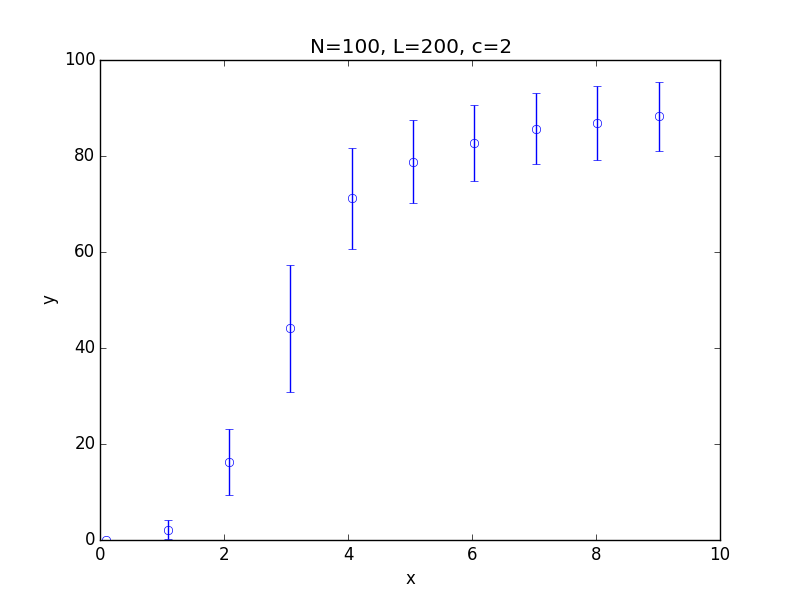

Values plotted in this chart, from the file beside it:
x; 0.100000; 1.090000; 2.080000; 3.070000; 4.060000; 5.050000; 6.040000; 7.030000; 8.020000; 9.010000
y; 0.000000; 2.135; 16.25; 44.12; 71.15; 78.85; 82.7; 85.7; 86.82; 88.27
std; 0.000000; 1.964; 6.916; 13.21; 10.58; 8.661; 7.889; 7.374; 7.74; 7.14
